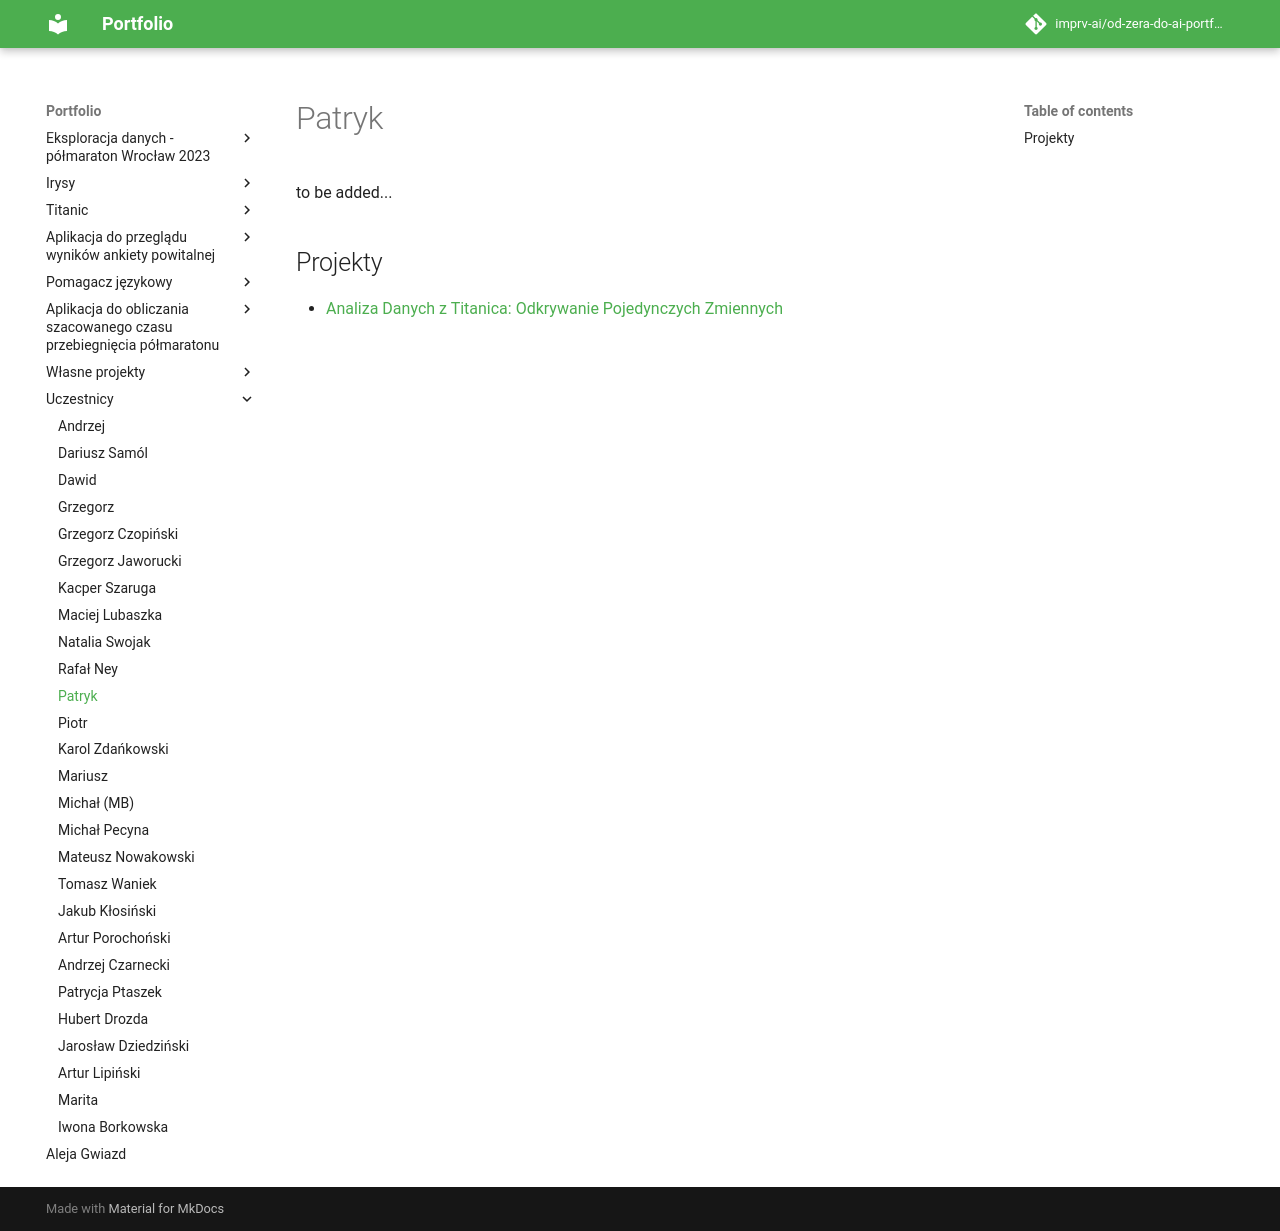

repository: imprv-ai/od-zera-do-ai-portfolio · page: uczestnicy/patryk/index.html · generator: mkdocs


# Patryk

to be added...

## Projekty

- [Analiza Danych z Titanica: Odkrywanie Pojedynczych Zmiennych](/od-zera-do-ai-portfolio/projects/titanic/eda_variables_dependency/)
